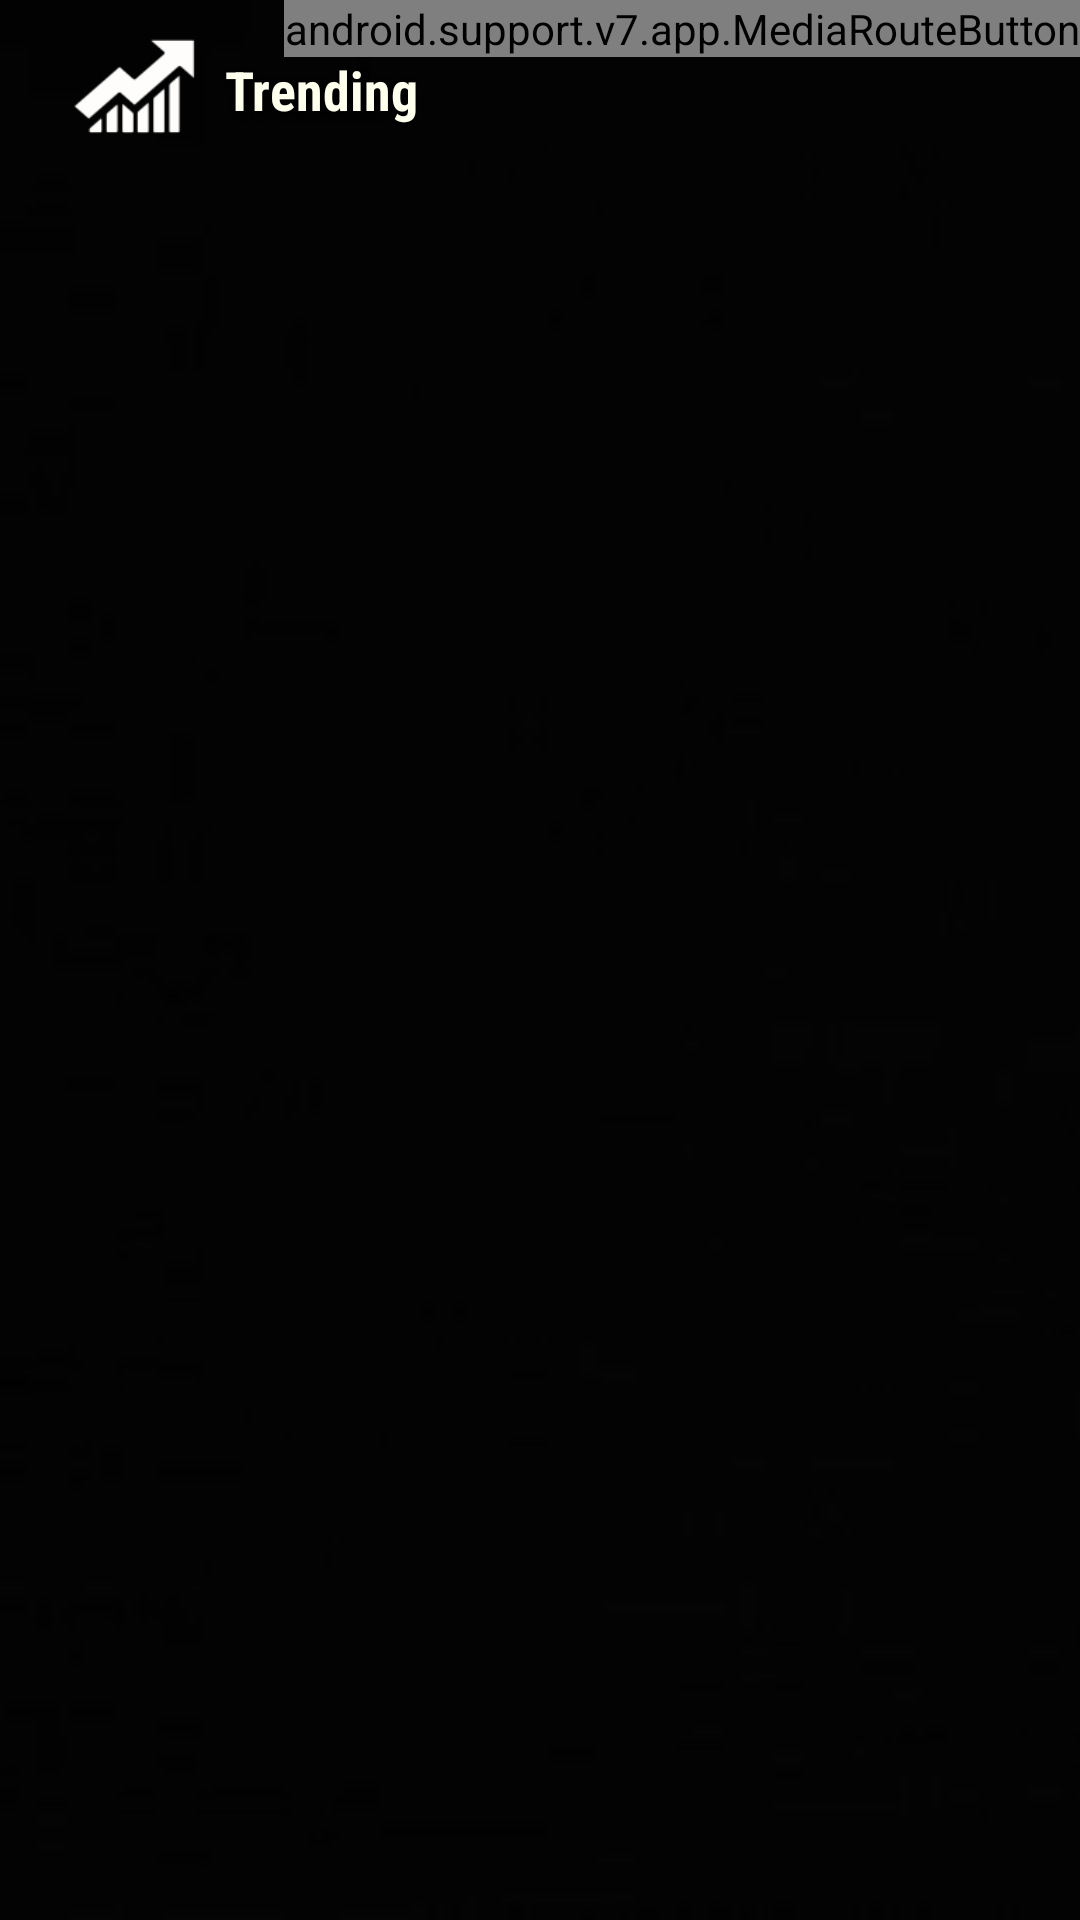

Here is an Android app screen rendered from its layout file. Give the layout XML and the strings, colors and styles it references.
<!-- AndroidManifest.xml: application theme AppTheme -->
<!-- res/layout/activity_media_list.xml -->
<?xml version="1.0" encoding="utf-8"?>
<RelativeLayout android:id="@id/activity_movie_list" android:layout_width="fill_parent" android:layout_height="fill_parent"
  xmlns:android="http://schemas.android.com/apk/res/android">
    <ImageView android:id="@id/backdropImage" android:layout_width="fill_parent" android:layout_height="fill_parent" android:src="@drawable/poster" android:scaleType="centerCrop" />
    <View android:background="@color/gray_overlay" android:layout_width="fill_parent" android:layout_height="fill_parent" />
    <LinearLayout android:gravity="center|left" android:orientation="horizontal" android:id="@id/breadcrumb" android:layout_width="wrap_content" android:layout_height="@dimen/breadcrumb_height" android:layout_alignParentTop="true" android:layout_marginStart="@dimen/breadcrumb_margin" android:layout_alignParentStart="true">
        <ImageView android:id="@id/breadcrumb_image" android:visibility="visible" android:layout_height="@dimen/breadcrumb_height" android:src="@drawable/featured" android:scaleType="fitCenter" style="@style/MainButton_Image" />
        <LinearLayout android:orientation="vertical" android:layout_width="wrap_content" android:layout_height="wrap_content">
            <TextView android:id="@id/breadcrumb_title" android:visibility="visible" android:text="@string/movies_trending" style="@style/MediaTitleText" />
            <TextView android:id="@id/breadcrumb_secondary_title" android:visibility="gone" style="@style/MediaOverviewText" />
        </LinearLayout>
    </LinearLayout>
    <ScrollView android:id="@id/overviewScroll" android:padding="10.0dip" android:layout_width="fill_parent" android:layout_height="80.0dip" android:layout_below="@id/breadcrumb" android:layout_centerHorizontal="true">
        <TextView android:gravity="start|center|top" android:id="@id/overview" android:layout_width="fill_parent" android:layout_height="wrap_content" style="@style/MediaOverviewText" />
    </ScrollView>
    <GridView android:id="@id/medialist" android:scrollbars="vertical" android:layout_width="fill_parent" android:layout_height="wrap_content" android:listSelector="@drawable/button_selector" android:horizontalSpacing="5.0dip" android:verticalSpacing="5.0dip" android:stretchMode="spacingWidthUniform" android:columnWidth="@dimen/movielist_col_width" android:numColumns="3" android:layout_above="@id/castMiniController" android:layout_below="@id/overviewScroll" android:fastScrollEnabled="false" />
    <RelativeLayout android:gravity="center" android:orientation="vertical" android:id="@id/empty_list_view" android:visibility="gone" android:layout_width="fill_parent" android:layout_height="fill_parent" android:layout_below="@id/breadcrumb" android:layout_centerInParent="true" android:layout_alignParentStart="true" android:layout_alignParentEnd="true">
        <ImageView android:id="@id/loadingview" android:layout_width="100.0dip" android:layout_height="wrap_content" android:src="@drawable/trakt" android:layout_centerInParent="true" />
    </RelativeLayout>
    <LinearLayout android:gravity="center" android:layout_gravity="center" android:orientation="vertical" android:id="@id/error_notification" android:padding="5.0dip" android:visibility="gone" android:layout_width="fill_parent" android:layout_height="fill_parent">
        <ImageView android:id="@id/error_icon" android:layout_width="35.0dip" android:layout_height="35.0dip" android:layout_marginBottom="5.0dip" android:src="@drawable/error_icon" />
        <TextView android:textSize="@dimen/media_info_overview_size" android:textStyle="normal" android:gravity="center" android:id="@id/error_message" android:layout_width="fill_parent" android:layout_height="wrap_content" />
        <Button android:id="@id/continue_button" android:visibility="gone" android:layout_width="wrap_content" android:layout_height="wrap_content" style="@style/OutlineButton" />
    </LinearLayout>
    <include android:id="@id/downloadBarButton" android:layout_width="48.0dip" android:layout_height="48.0dip" android:layout_alignParentTop="true" android:layout_toStartOf="@id/media_route_button" layout="@layout/downloads_button" />
    <android.support.v7.app.MediaRouteButton android:id="@id/media_route_button" android:background="@drawable/button_selector" android:layout_width="wrap_content" android:layout_height="wrap_content" android:layout_alignParentTop="true" android:layout_alignParentEnd="true" />
    <ViewStub android:id="@id/cast_minicontroller" android:layout="@layout/cast_controller" android:layout_width="fill_parent" android:layout_height="wrap_content" android:layout_alignParentBottom="true" />
</RelativeLayout>
<!-- res/layout/downloads_button.xml (included above) -->
<?xml version="1.0" encoding="utf-8"?>
<RelativeLayout android:background="@drawable/button_selector" android:padding="5.0dip" android:focusable="true" android:visibility="gone" android:clickable="true" android:layout_width="48.0dip" android:layout_height="48.0dip"
  xmlns:android="http://schemas.android.com/apk/res/android">
    <ImageView android:id="@id/downloadImg" android:layout_width="48.0dip" android:layout_height="48.0dip" android:src="@drawable/downloads_icon" android:scaleType="centerInside" android:adjustViewBounds="false" />
    <TextView android:textSize="12.0sp" android:textStyle="bold" android:gravity="center" android:id="@id/downloadBadge" android:background="@drawable/badge_circle" android:visibility="gone" android:layout_width="wrap_content" android:layout_height="wrap_content" android:layout_alignTop="@id/downloadImg" android:layout_alignEnd="@id/downloadImg" />
</RelativeLayout>
<!-- res/layout/cast_controller.xml (included above) -->
<?xml version="1.0" encoding="utf-8"?>
<fragment android:id="@id/castMiniController" android:visibility="gone" android:layout_width="fill_parent" android:layout_height="wrap_content" class="com.google.android.gms.cast.framework.media.widget.MiniControllerFragment"
  xmlns:android="http://schemas.android.com/apk/res/android" />
<!-- resources referenced by this layout -->
<resources>
  <color name="gray_overlay">#88000000</color>
  <dimen name="breadcrumb_height">60.0dip</dimen>
  <dimen name="breadcrumb_margin">15.0dip</dimen>
  <dimen name="media_info_overview_size">12.0sp</dimen>
  <dimen name="movielist_col_width">100.0dip</dimen>
  <string name="movies_trending">Trending</string>
  <color name="colorAccent">#ff4db6f2</color>
  <color name="colorAccent2">#d74db6ac</color>
  <color name="black_overlay_text_color">#ffffffee</color>
  <dimen name="media_info_title_size">18.0sp</dimen>
  <style name="DialogStyle" parent="@style/Theme.AppCompat.Dialog.Alert" />
  <color name="colorPrimary">#ffcfd8db</color>
  <style name="Theme.AppCompat" parent="@style/Base.Theme.AppCompat" />
  <style name="Theme.AppCompat.Dialog.Alert" parent="@style/Base.Theme.AppCompat.Dialog.Alert" />
  <style name="Base.Theme.AppCompat" parent="@style/Base.V7.Theme.AppCompat" />
  <style name="TextAppearance.CastMiniController.Title" parent="@android:style/TextAppearance.Medium" />
  <style name="Base.Theme.AppCompat.Dialog" parent="@style/Base.V7.Theme.AppCompat.Dialog" />
  <item type="dimen" name="abc_dialog_min_width_major">65.0%</item>
  <item type="dimen" name="abc_dialog_min_width_minor">94.99999%</item>
  <color name="foreground_material_dark">@android:color/white</color>
  <color name="background_material_dark">@color/material_grey_850</color>
  <color name="highlighted_text_material_dark">#6680cbc4</color>
  <color name="foreground_material_light">@android:color/black</color>
  <color name="background_floating_material_dark">@color/material_grey_800</color>
  <color name="button_material_dark">#ff5a595b</color>
  <color name="ripple_material_dark">#33ffffff</color>
  <dimen name="abc_text_size_caption_material">12.0sp</dimen>
  <dimen name="abc_text_size_subhead_material">16.0sp</dimen>
  <dimen name="abc_action_bar_default_height_material">56.0dip</dimen>
  <style name="Widget.AppCompat.ActionButton" parent="@style/Base.Widget.AppCompat.ActionButton" />
  <style name="Widget.AppCompat.ActionMode" parent="@style/Base.Widget.AppCompat.ActionMode" />
  <style name="AlertDialog.AppCompat" parent="@style/Base.AlertDialog.AppCompat" />
  <style name="Widget.AppCompat.ButtonBar" parent="@style/Base.Widget.AppCompat.ButtonBar" />
  <style name="Widget.AppCompat.Button" parent="@style/Base.Widget.AppCompat.Button" />
  <style name="Widget.AppCompat.Button.Small" parent="@style/Base.Widget.AppCompat.Button.Small" />
  <color name="accent_material_dark">@color/material_deep_teal_200</color>
  <color name="error_color_material">#fff4511e</color>
  <color name="primary_material_dark">@color/material_grey_900</color>
  <color name="primary_dark_material_dark">@android:color/black</color>
  <dimen name="abc_dialog_padding_material">24.0dip</dimen>
  <style name="ThemeOverlay.AppCompat.Dialog" parent="@style/Base.ThemeOverlay.AppCompat.Dialog" />
  <style name="Widget.AppCompat.EditText" parent="@style/Base.Widget.AppCompat.EditText" />
  <style name="Widget.AppCompat.ImageButton" parent="@style/Base.Widget.AppCompat.ImageButton" />
  <style name="Widget.AppCompat.ListMenuView" parent="@style/Base.Widget.AppCompat.ListMenuView" />
  <item type="dimen" name="abc_list_item_padding_horizontal_material">@dimen/abc_action_bar_content_inset_material</item>
  <style name="Theme.AppCompat.CompactMenu" parent="@style/Base.Theme.AppCompat.CompactMenu" />
  <dimen name="abc_panel_menu_list_width">296.0dip</dimen>
  <style name="Widget.AppCompat.PopupMenu" parent="@style/Base.Widget.AppCompat.PopupMenu" />
  <style name="Widget.AppCompat.RatingBar" parent="@style/Base.Widget.AppCompat.RatingBar" />
  <style name="Widget.AppCompat.RatingBar.Small" parent="@style/Base.Widget.AppCompat.RatingBar.Small" />
  <style name="Widget.AppCompat.SearchView" parent="@style/Base.Widget.AppCompat.SearchView" />
  <style name="Widget.AppCompat.SeekBar" parent="@style/Base.Widget.AppCompat.SeekBar" />
</resources>
